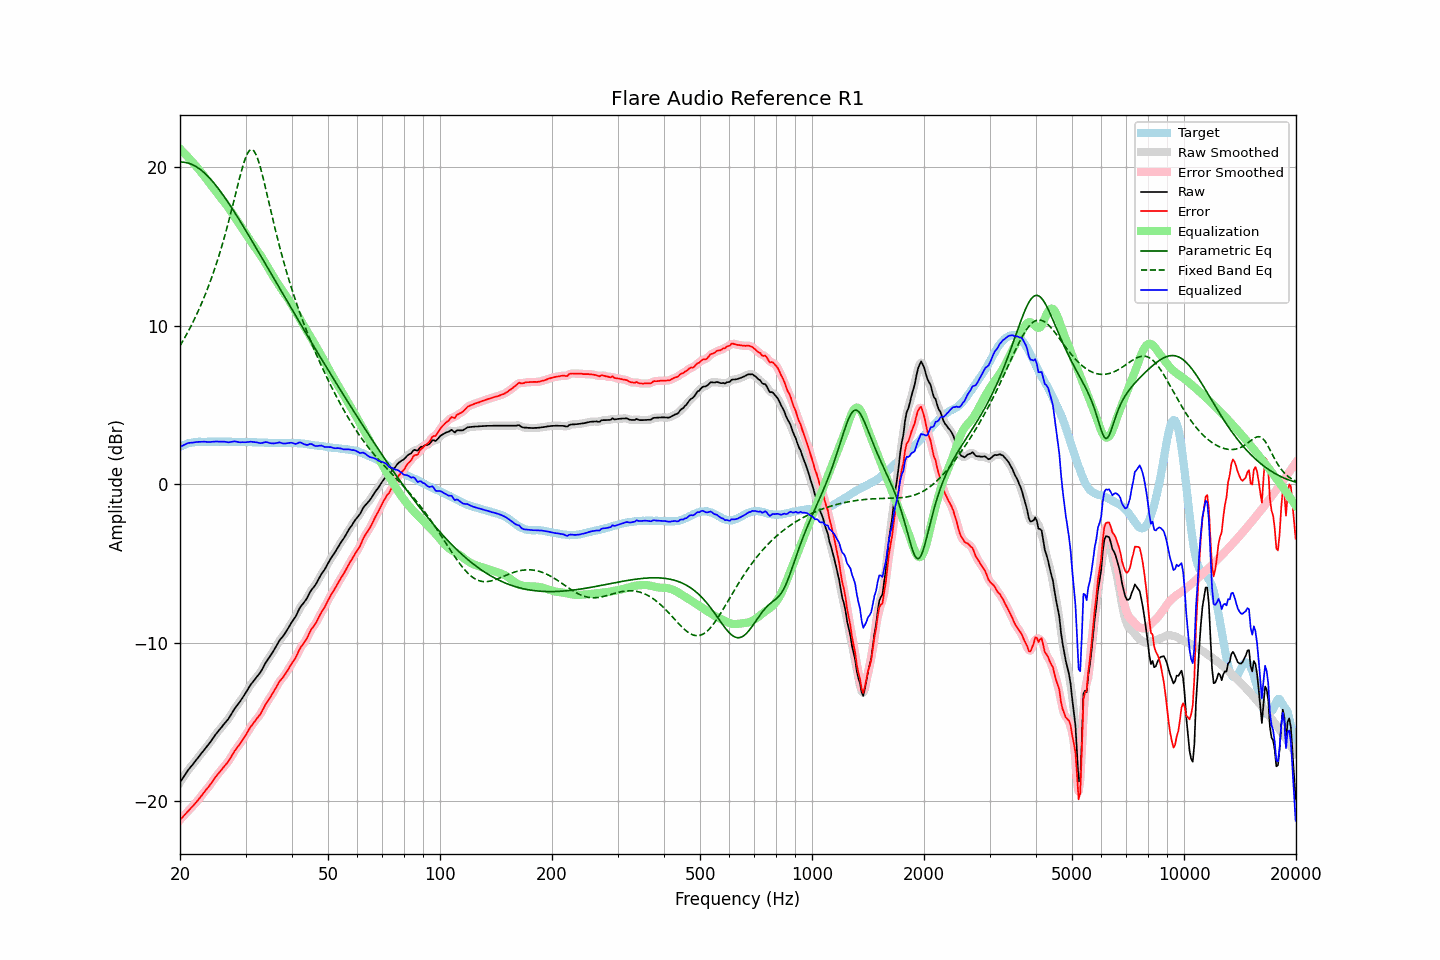

The data file committed next to this chart (first rows):
frequency, raw, error, smoothed, error_smoothed, equalization, parametric_eq, fixed_band_eq, equalized_raw, equalized_smoothed, target
20.00, -18.81, -21.16, -18.81, -21.17, 21.16, 20.32, 8.73, 2.35, 2.35, 2.36
20.20, -18.66, -21.06, -18.65, -21.06, 21.05, 20.32, 8.90, 2.40, 2.40, 2.41
20.40, -18.50, -20.95, -18.50, -20.95, 20.95, 20.31, 9.08, 2.45, 2.45, 2.46
20.61, -18.35, -20.84, -18.34, -20.84, 20.84, 20.30, 9.25, 2.49, 2.50, 2.49
20.81, -18.19, -20.72, -18.19, -20.72, 20.74, 20.28, 9.44, 2.55, 2.55, 2.54
21.02, -18.04, -20.61, -18.04, -20.61, 20.63, 20.26, 9.62, 2.59, 2.59, 2.58
21.23, -17.91, -20.50, -17.91, -20.51, 20.52, 20.23, 9.82, 2.61, 2.61, 2.60
21.44, -17.79, -20.40, -17.79, -20.40, 20.41, 20.19, 10.01, 2.62, 2.62, 2.62
21.66, -17.67, -20.31, -17.66, -20.30, 20.29, 20.14, 10.21, 2.63, 2.63, 2.64
21.87, -17.54, -20.18, -17.54, -20.19, 20.18, 20.09, 10.42, 2.65, 2.64, 2.65
22.09, -17.41, -20.07, -17.41, -20.07, 20.06, 20.03, 10.63, 2.66, 2.66, 2.67
22.31, -17.28, -19.95, -17.28, -19.95, 19.94, 19.97, 10.85, 2.67, 2.67, 2.68
22.54, -17.15, -19.83, -17.15, -19.83, 19.82, 19.90, 11.08, 2.67, 2.67, 2.68
22.76, -17.02, -19.69, -17.02, -19.69, 19.70, 19.82, 11.31, 2.68, 2.68, 2.68
22.99, -16.89, -19.55, -16.89, -19.56, 19.57, 19.74, 11.54, 2.68, 2.68, 2.67
23.22, -16.76, -19.42, -16.76, -19.43, 19.44, 19.65, 11.79, 2.68, 2.68, 2.67
23.45, -16.64, -19.30, -16.64, -19.31, 19.31, 19.56, 12.04, 2.67, 2.68, 2.67
23.69, -16.51, -19.19, -16.51, -19.18, 19.18, 19.46, 12.30, 2.67, 2.67, 2.68
23.92, -16.39, -19.06, -16.38, -19.06, 19.04, 19.35, 12.56, 2.66, 2.66, 2.68
24.16, -16.25, -18.92, -16.24, -18.93, 18.91, 19.24, 12.84, 2.66, 2.66, 2.68
24.40, -16.10, -18.78, -16.10, -18.78, 18.77, 19.13, 13.12, 2.68, 2.67, 2.69
24.65, -15.96, -18.64, -15.95, -18.63, 18.64, 19.01, 13.41, 2.68, 2.69, 2.68
24.89, -15.81, -18.48, -15.81, -18.49, 18.50, 18.89, 13.71, 2.70, 2.69, 2.68
25.14, -15.68, -18.35, -15.68, -18.36, 18.37, 18.76, 14.02, 2.69, 2.69, 2.68
25.39, -15.55, -18.23, -15.55, -18.23, 18.24, 18.63, 14.34, 2.69, 2.69, 2.69
25.65, -15.43, -18.12, -15.43, -18.11, 18.11, 18.49, 14.67, 2.69, 2.69, 2.69
25.91, -15.31, -17.99, -15.30, -17.99, 17.99, 18.35, 15.01, 2.68, 2.69, 2.68
26.16, -15.18, -17.85, -15.18, -17.86, 17.87, 18.21, 15.36, 2.69, 2.68, 2.68
26.43, -15.06, -17.74, -15.06, -17.74, 17.74, 18.07, 15.72, 2.68, 2.67, 2.68
26.69, -14.94, -17.61, -14.94, -17.62, 17.60, 17.92, 16.09, 2.66, 2.66, 2.68
26.96, -14.82, -17.50, -14.81, -17.49, 17.46, 17.77, 16.47, 2.64, 2.65, 2.68
27.23, -14.66, -17.34, -14.66, -17.33, 17.31, 17.61, 16.86, 2.65, 2.65, 2.68
27.50, -14.49, -17.17, -14.49, -17.17, 17.16, 17.46, 17.26, 2.67, 2.67, 2.68
27.77, -14.32, -16.99, -14.32, -16.99, 17.01, 17.30, 17.66, 2.69, 2.69, 2.67
28.05, -14.16, -16.82, -14.17, -16.83, 16.86, 17.14, 18.07, 2.70, 2.69, 2.67
28.33, -14.03, -16.68, -14.02, -16.69, 16.71, 16.98, 18.48, 2.68, 2.68, 2.66
28.62, -13.89, -16.55, -13.89, -16.55, 16.55, 16.82, 18.89, 2.67, 2.67, 2.66
28.90, -13.76, -16.42, -13.75, -16.41, 16.40, 16.66, 19.29, 2.65, 2.65, 2.67
29.19, -13.61, -16.26, -13.60, -16.27, 16.25, 16.49, 19.68, 2.64, 2.65, 2.66
29.48, -13.45, -16.11, -13.45, -16.12, 16.10, 16.32, 20.04, 2.65, 2.65, 2.67
29.78, -13.30, -15.96, -13.30, -15.96, 15.94, 16.16, 20.36, 2.65, 2.65, 2.66
30.08, -13.14, -15.81, -13.13, -15.80, 15.79, 15.99, 20.64, 2.65, 2.65, 2.67
30.38, -12.97, -15.63, -12.97, -15.63, 15.63, 15.82, 20.87, 2.66, 2.66, 2.66
30.68, -12.80, -15.45, -12.80, -15.46, 15.47, 15.65, 21.02, 2.68, 2.67, 2.66
30.99, -12.64, -15.30, -12.65, -15.30, 15.32, 15.48, 21.10, 2.68, 2.68, 2.66
31.30, -12.51, -15.16, -12.51, -15.16, 15.18, 15.31, 21.10, 2.67, 2.67, 2.65
31.61, -12.38, -15.02, -12.37, -15.02, 15.04, 15.13, 21.02, 2.66, 2.66, 2.65
31.93, -12.25, -14.90, -12.25, -14.89, 14.90, 14.96, 20.85, 2.65, 2.65, 2.65
32.24, -12.12, -14.75, -12.12, -14.77, 14.75, 14.79, 20.62, 2.64, 2.63, 2.64
32.57, -12.00, -14.64, -12.00, -14.63, 14.61, 14.61, 20.33, 2.61, 2.61, 2.64
32.89, -11.87, -14.50, -11.86, -14.49, 14.45, 14.44, 19.98, 2.59, 2.60, 2.64
33.22, -11.70, -14.32, -11.69, -14.32, 14.30, 14.27, 19.60, 2.60, 2.61, 2.63
33.55, -11.51, -14.13, -11.50, -14.13, 14.13, 14.09, 19.20, 2.63, 2.63, 2.63
33.89, -11.31, -13.93, -11.32, -13.94, 13.97, 13.92, 18.77, 2.66, 2.65, 2.62
34.23, -11.15, -13.77, -11.15, -13.77, 13.80, 13.74, 18.34, 2.65, 2.65, 2.62
34.57, -11.01, -13.61, -11.00, -13.61, 13.63, 13.57, 17.90, 2.62, 2.62, 2.61
34.92, -10.86, -13.47, -10.86, -13.46, 13.45, 13.40, 17.46, 2.59, 2.60, 2.61
35.27, -10.70, -13.30, -10.70, -13.30, 13.28, 13.22, 17.03, 2.58, 2.58, 2.60
35.62, -10.54, -13.14, -10.54, -13.13, 13.11, 13.05, 16.60, 2.57, 2.57, 2.60
35.97, -10.37, -12.96, -10.36, -12.96, 12.95, 12.87, 16.18, 2.58, 2.58, 2.60
... 635 more rows
